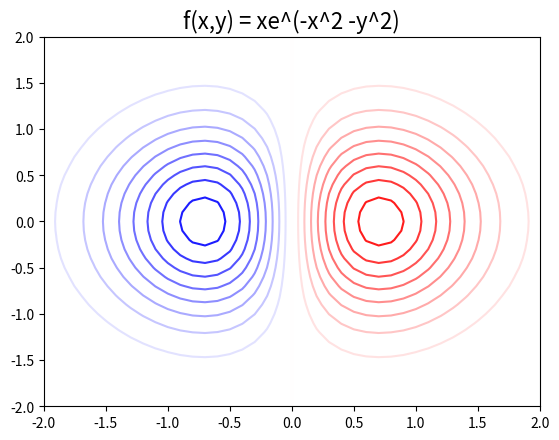

Python code for this plot: (Note: this script raises an exception after producing the figure.)
# -*- coding: utf-8 -*-
"""
Created on Wed Mar 27 16:14:45 2019

@author: UO258425
"""

import numpy as np
import matplotlib.pyplot as plt
import matplotlib.cm as cm # colormap


f = lambda x,y: x*np.exp(-(x**2) - (y**2))
hx = 0.1
hy = 0.1

x = np.arange(-2., 2. + hx, hx)
y = np.arange(-2., 2. + hy, hy)
x, y = np.meshgrid(x, y)
z = f(x,y)

plt.contour(x, y, z, 20, cmap=cm.bwr)
plt.title('f(x,y) = xe^(-x^2 -y^2)', fontsize=16)
plt.show()

fig = plt.figure(figsize=(10,5))
ax = fig.gca(projection='3d')
ax.plot_surface(x, y, z, cmap=cm.bwr)
plt.title('f(x,y) = xe^(-x^2 -y^2)', fontsize=16)
plt.show()

plt.figure()

plt.contour(x, y, z, 20, cmap=cm.bwr)

fy, fx = np.gradient(z,hx,hy)

plt.quiver(x,y, fx,fy)
plt.xlim([-2,2])
plt.ylim([-2,2])
plt.show()
